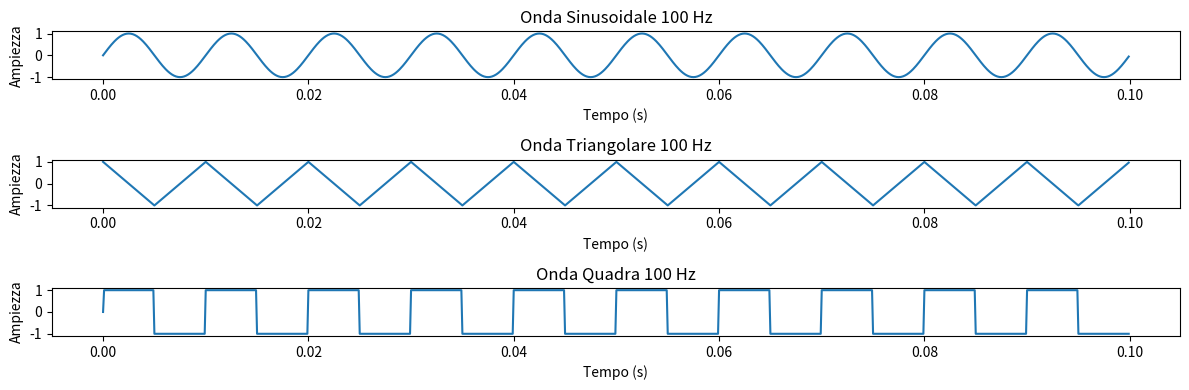
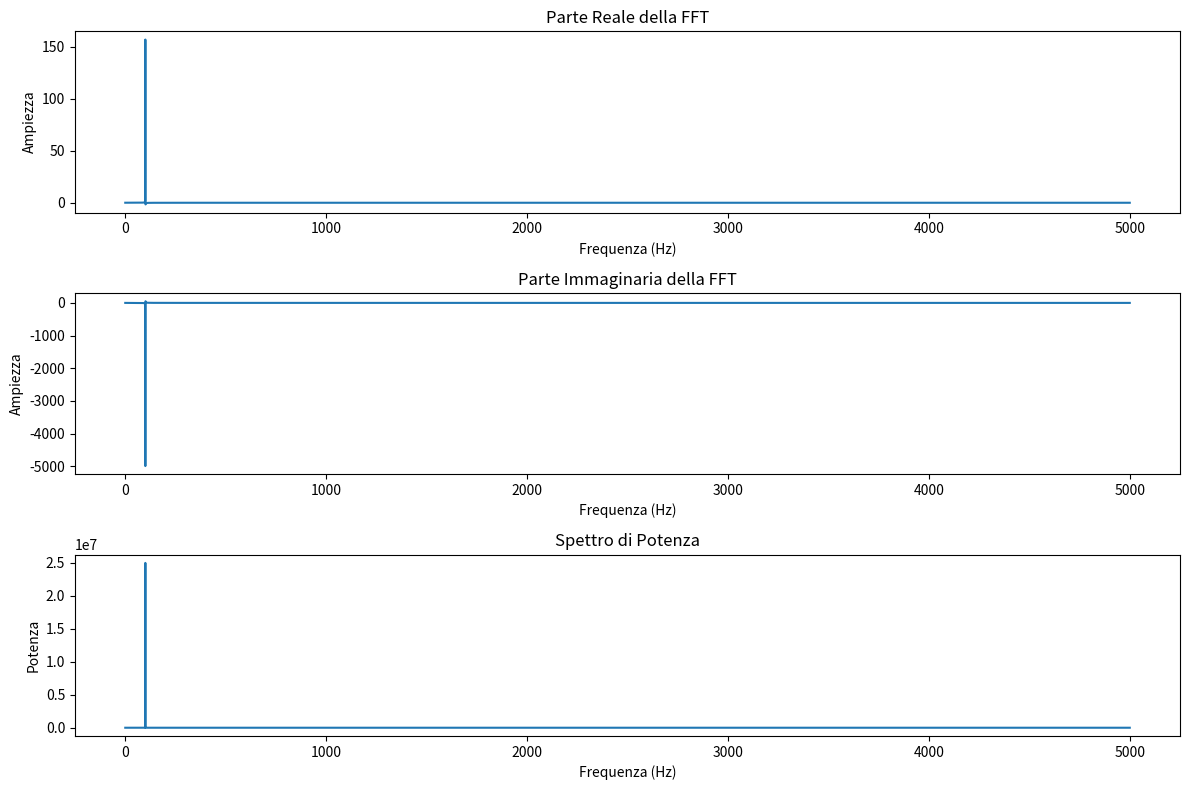
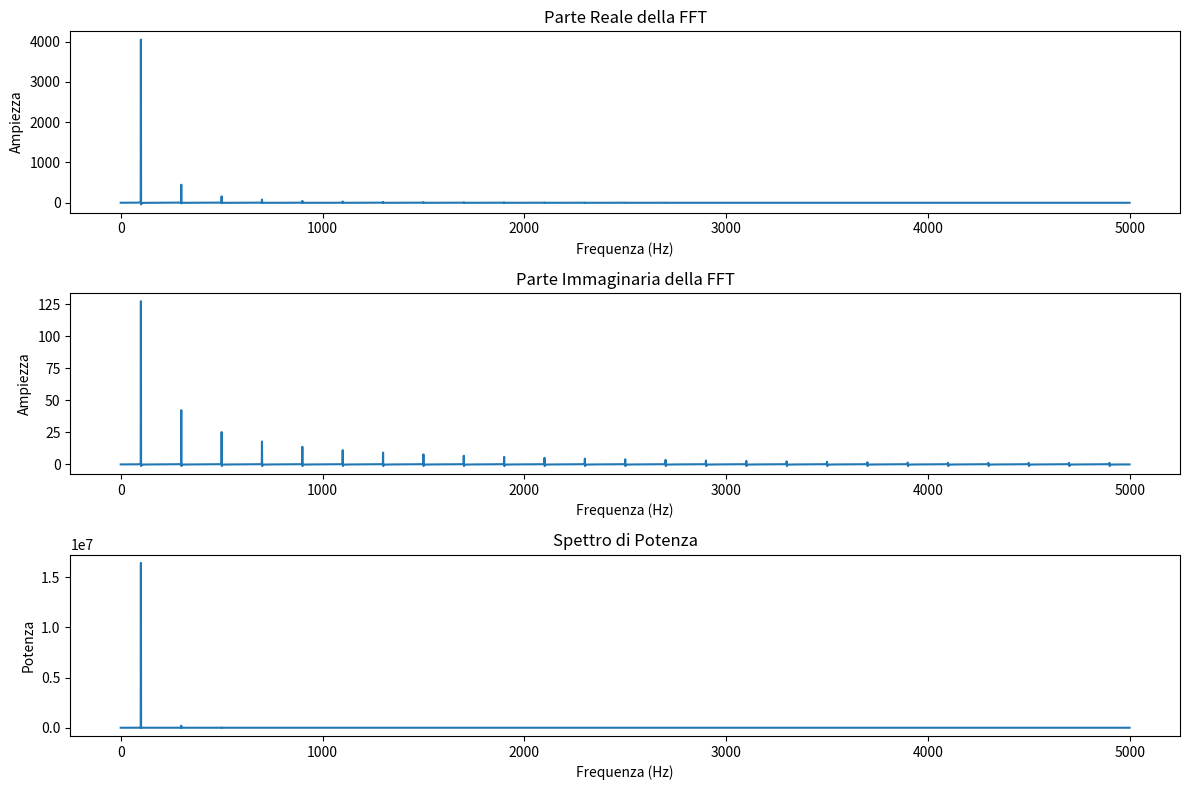
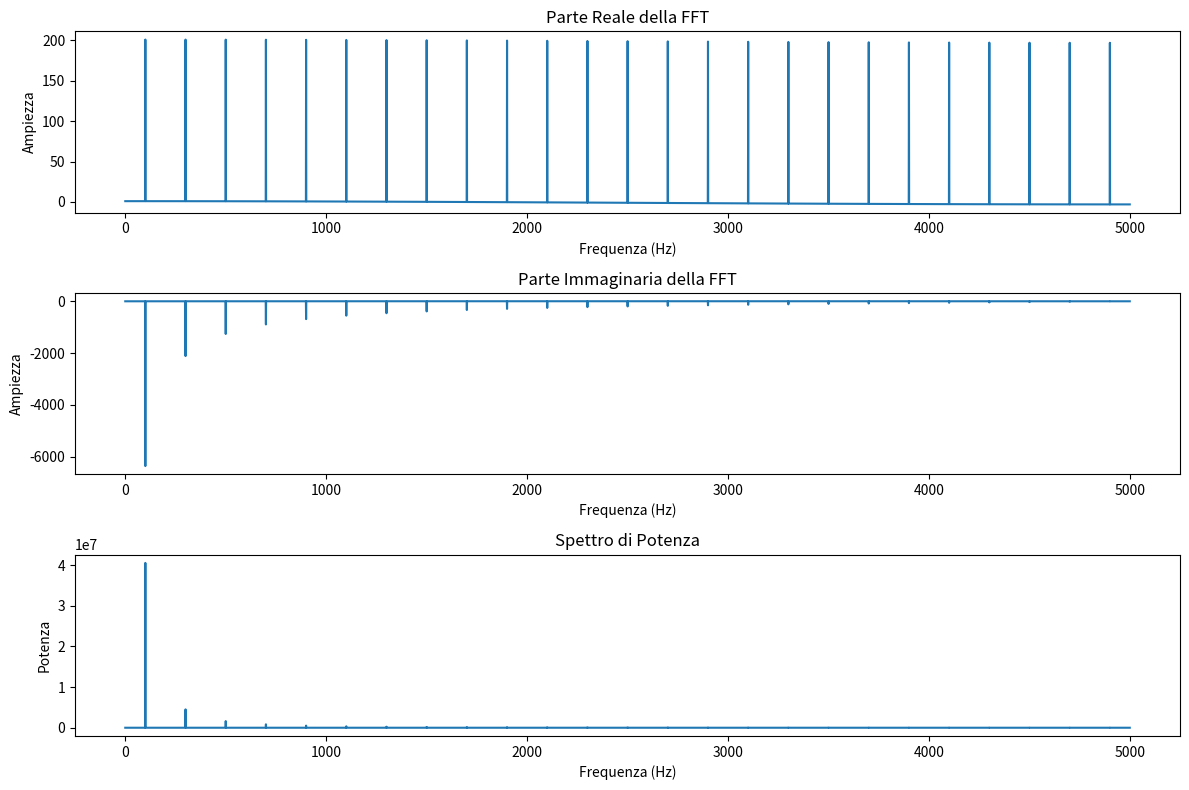
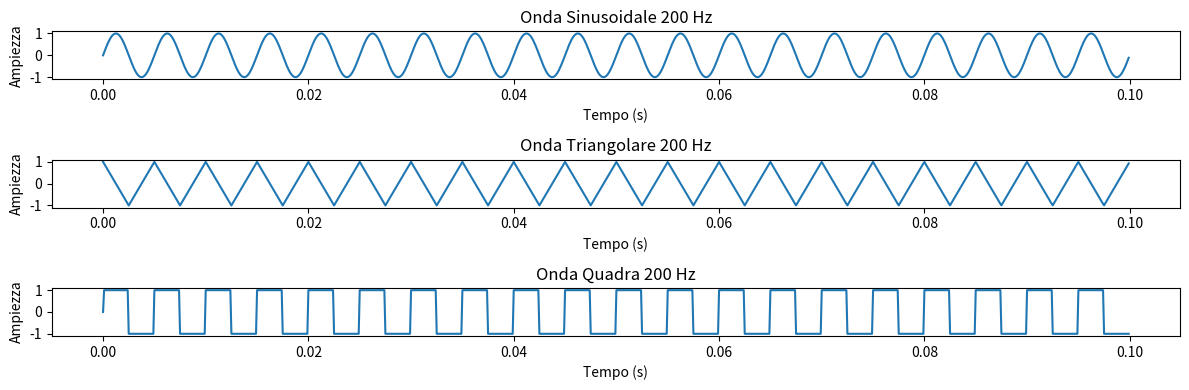
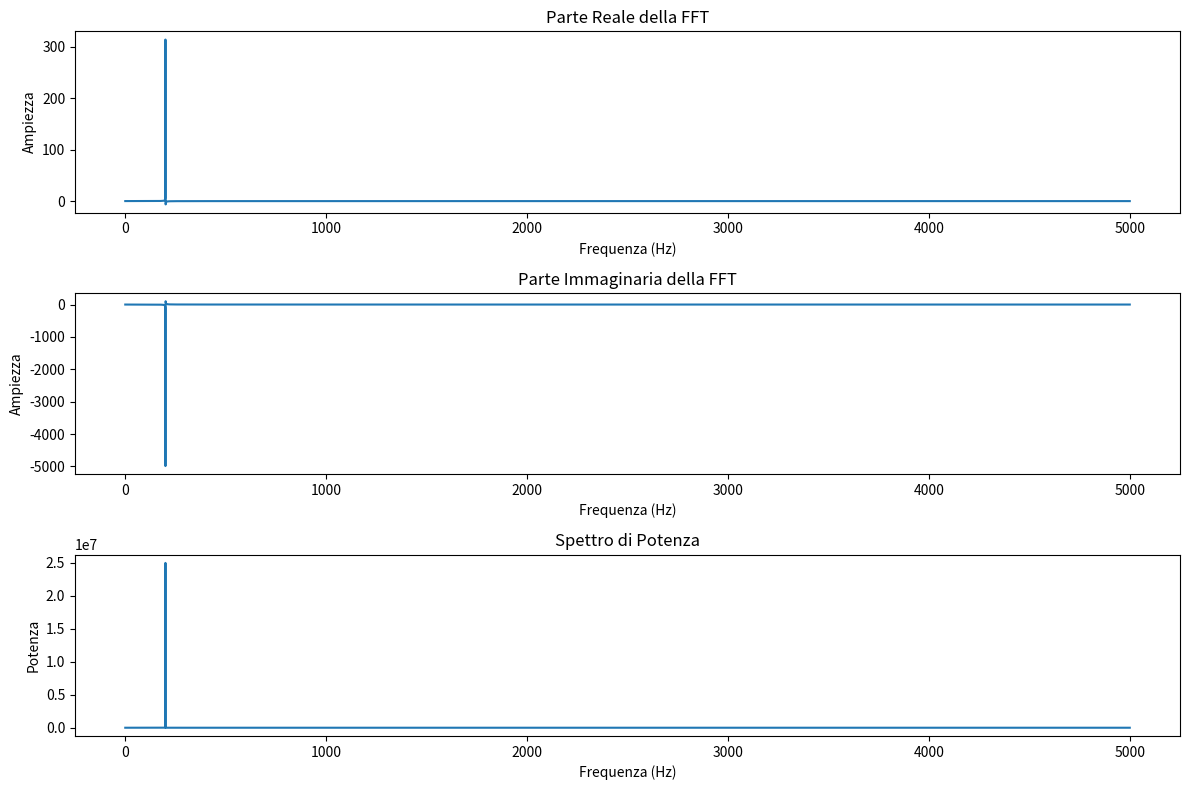
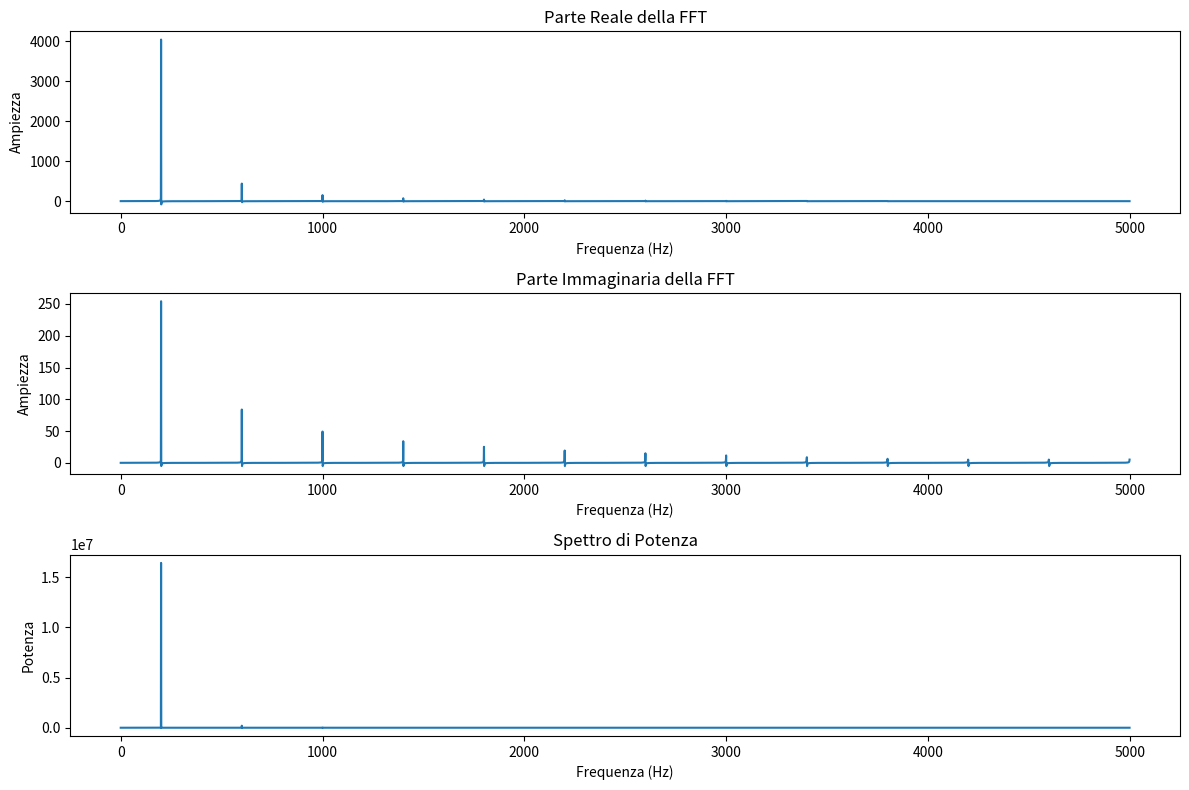
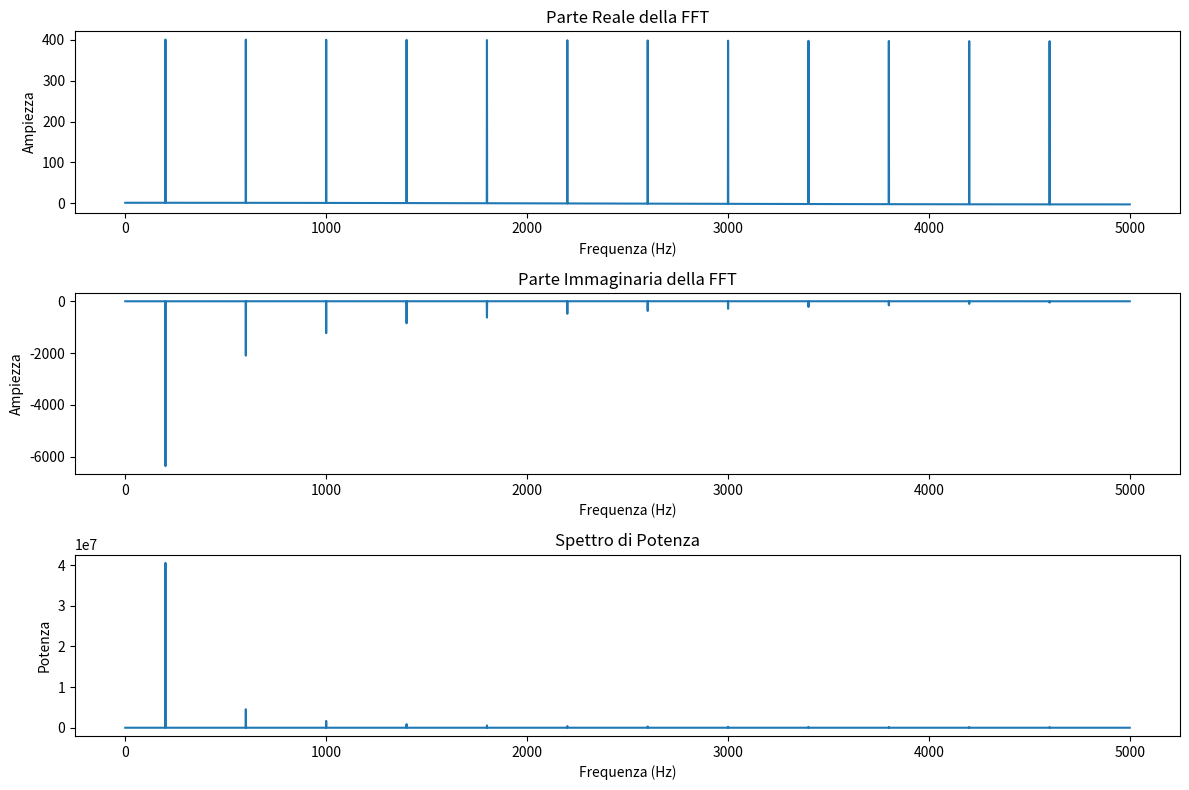
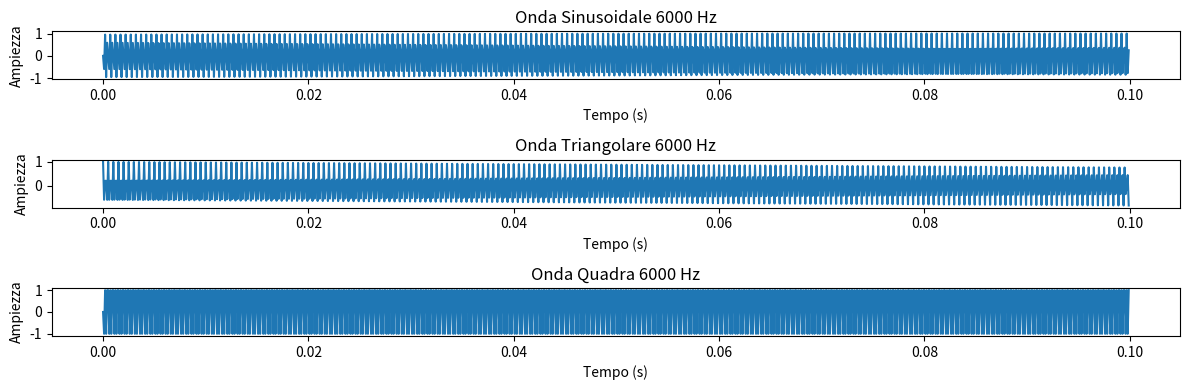
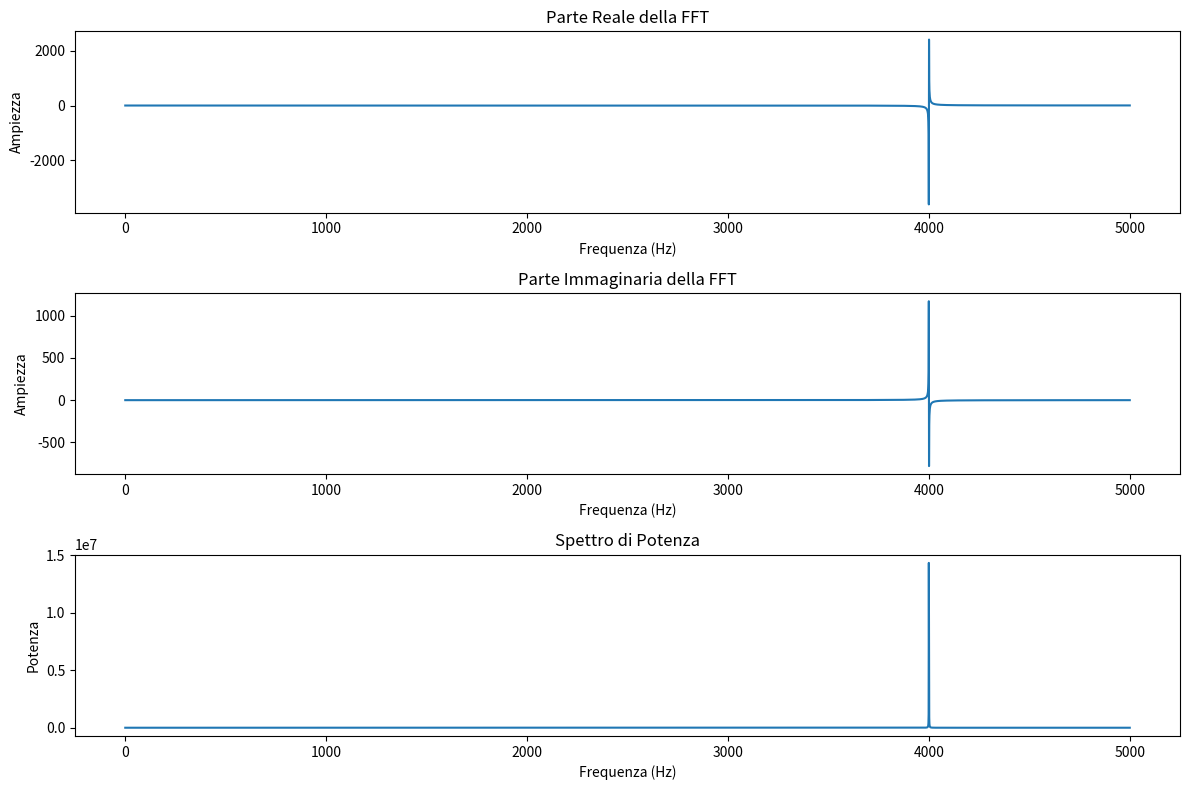
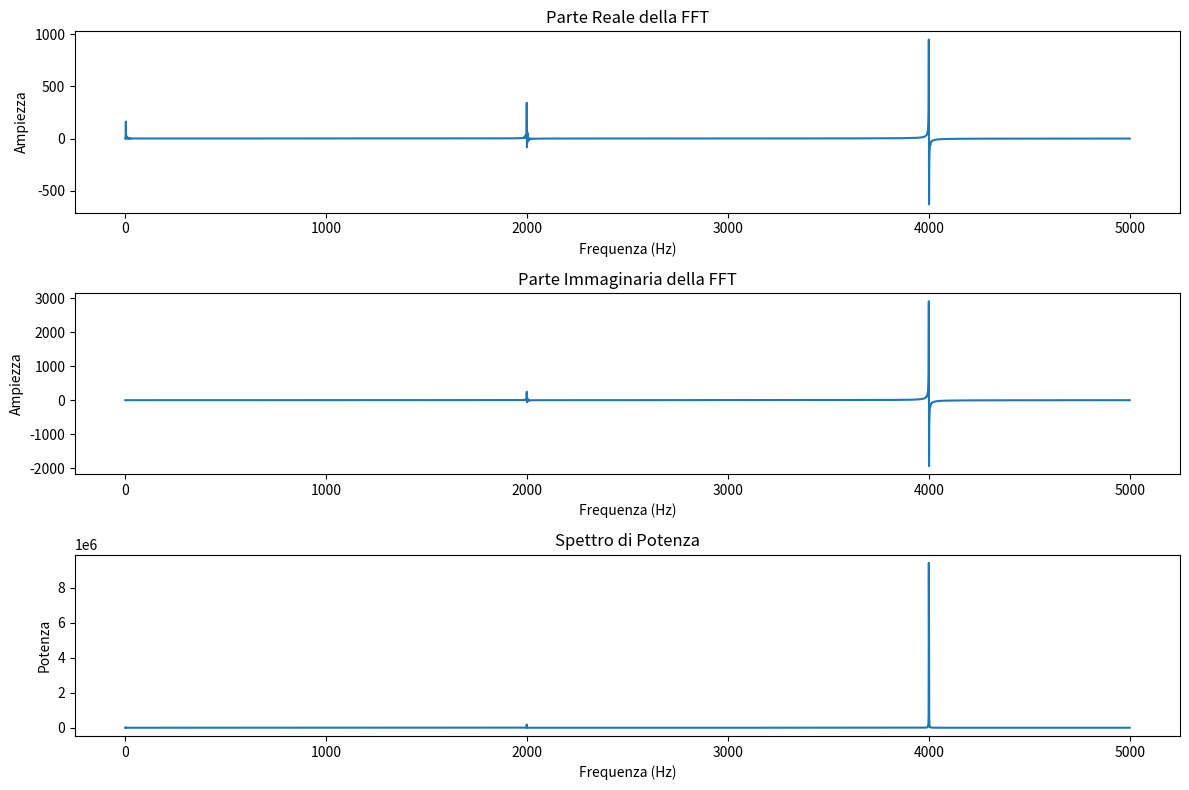
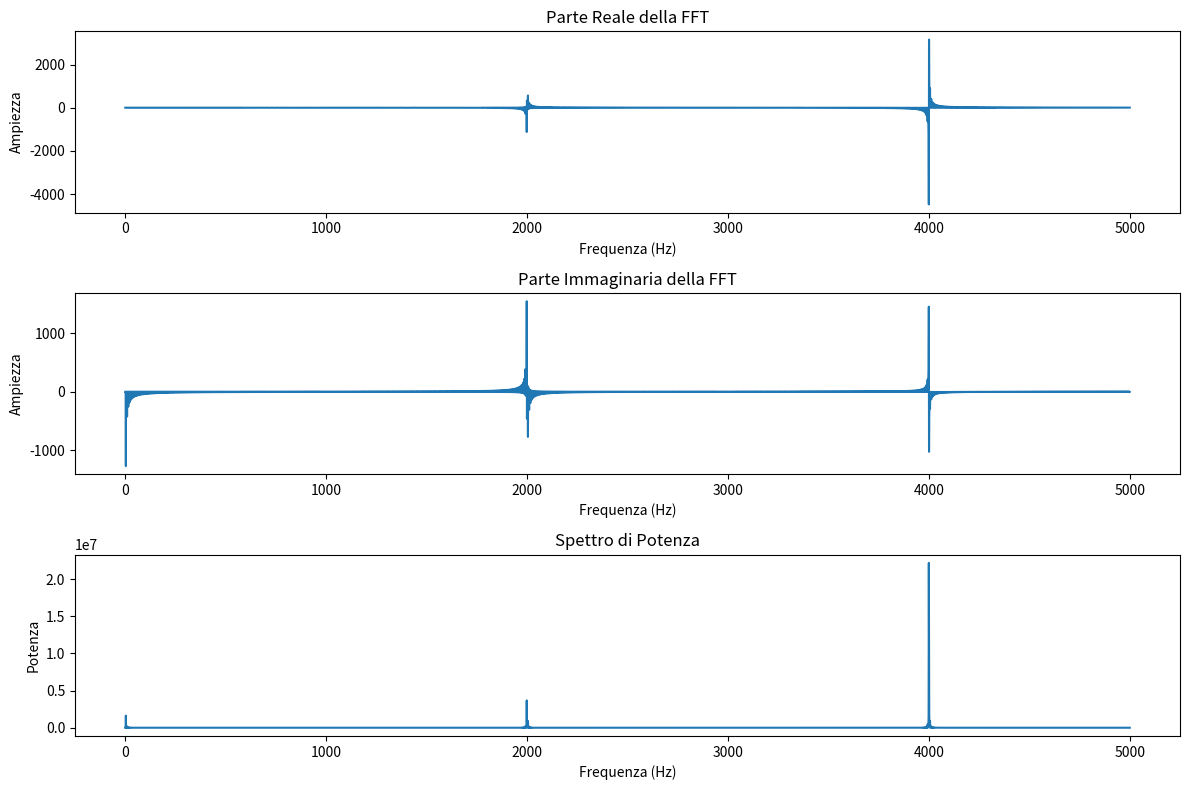

Recreate these plots in Python, in order.
#– Onda triangolare a 100 Hz, 200 Hz, 6000 Hz
#– Onda quadra a 100 Hz, 200 Hz, 6000 Hz
#• Realizzare lo studio in frequenza dei segnali precedenti:
#– Trasformata di Fourier dei segnali
#– Plot di spettri di potenza, parte reale e parte immaginaria
import numpy as np
import matplotlib.pyplot as plt
from scipy.fft import fft, fftfreq

# Parametri di base
fs = 10000  # Frequenza di campionamento (12 kHz)
t = np.linspace(0, 1, fs)  # Vettore temporale da 0 a 1 secondo
frequenze = [100, 200, 6000]  # Frequenze per i segnali

# Funzioni per generare i segnali
def onda_sinusoidale(f, t):
    return np.sin(2 * np.pi * f * t)

def onda_triangolare(f, t):
    return 2 * np.abs(2 * ((t * f) % 1) - 1) - 1

def onda_quadra(f, t):
    return np.sign(np.sin(2 * np.pi * f * t))

# Funzione per calcolare e plottare la trasformata di Fourier e lo spettro
def plot_fft(signal, t, f_sample):
    n = len(signal)
    # Calcolare la FFT
    fft_signal = fft(signal)
    fft_freq = fftfreq(n, 1 / f_sample)
    
    # Parte reale e immaginaria della FFT
    fft_real = np.real(fft_signal)
    fft_imag = np.imag(fft_signal)
    
    # Calcolare lo spettro di potenza
    power_spectrum = np.abs(fft_signal)**2

    # Plottare
    plt.figure(figsize=(12, 8))

    # Parte reale della FFT
    plt.subplot(3, 1, 1)
    plt.plot(fft_freq[:n//2], fft_real[:n//2])
    plt.title('Parte Reale della FFT')
    plt.xlabel('Frequenza (Hz)')
    plt.ylabel('Ampiezza')

    # Parte immaginaria della FFT
    plt.subplot(3, 1, 2)
    plt.plot(fft_freq[:n//2], fft_imag[:n//2])
    plt.title('Parte Immaginaria della FFT')
    plt.xlabel('Frequenza (Hz)')
    plt.ylabel('Ampiezza')

    # Spettro di potenza
    plt.subplot(3, 1, 3)
    plt.plot(fft_freq[:n//2], power_spectrum[:n//2])
    plt.title('Spettro di Potenza')
    plt.xlabel('Frequenza (Hz)')
    plt.ylabel('Potenza')

    plt.tight_layout()
    plt.show()

# Plottare i segnali nel dominio del tempo e FFT
for f in frequenze:
    # Generazione dei segnali
    sin_wave = onda_sinusoidale(f, t)
    tri_wave = onda_triangolare(f, t)
    sq_wave = onda_quadra(f, t)
    
    # Visualizzazione nel dominio del tempo
    plt.figure(figsize=(12, 4))
    plt.subplot(3, 1, 1)
    plt.plot(t[:1000], sin_wave[:1000])  # visualizza solo i primi 1000 campioni
    plt.title(f'Onda Sinusoidale {f} Hz')
    plt.xlabel('Tempo (s)')
    plt.ylabel('Ampiezza')
    
    plt.subplot(3, 1, 2)
    plt.plot(t[:1000], tri_wave[:1000])  # visualizza solo i primi 1000 campioni
    plt.title(f'Onda Triangolare {f} Hz')
    plt.xlabel('Tempo (s)')
    plt.ylabel('Ampiezza')

    plt.subplot(3, 1, 3)
    plt.plot(t[:1000], sq_wave[:1000])  # visualizza solo i primi 1000 campioni
    plt.title(f'Onda Quadra {f} Hz')
    plt.xlabel('Tempo (s)')
    plt.ylabel('Ampiezza')

    plt.tight_layout()
    plt.show()

    # Analisi in frequenza (FFT)
    plot_fft(sin_wave, t, fs)
    plot_fft(tri_wave, t, fs)
    plot_fft(sq_wave, t, fs)
